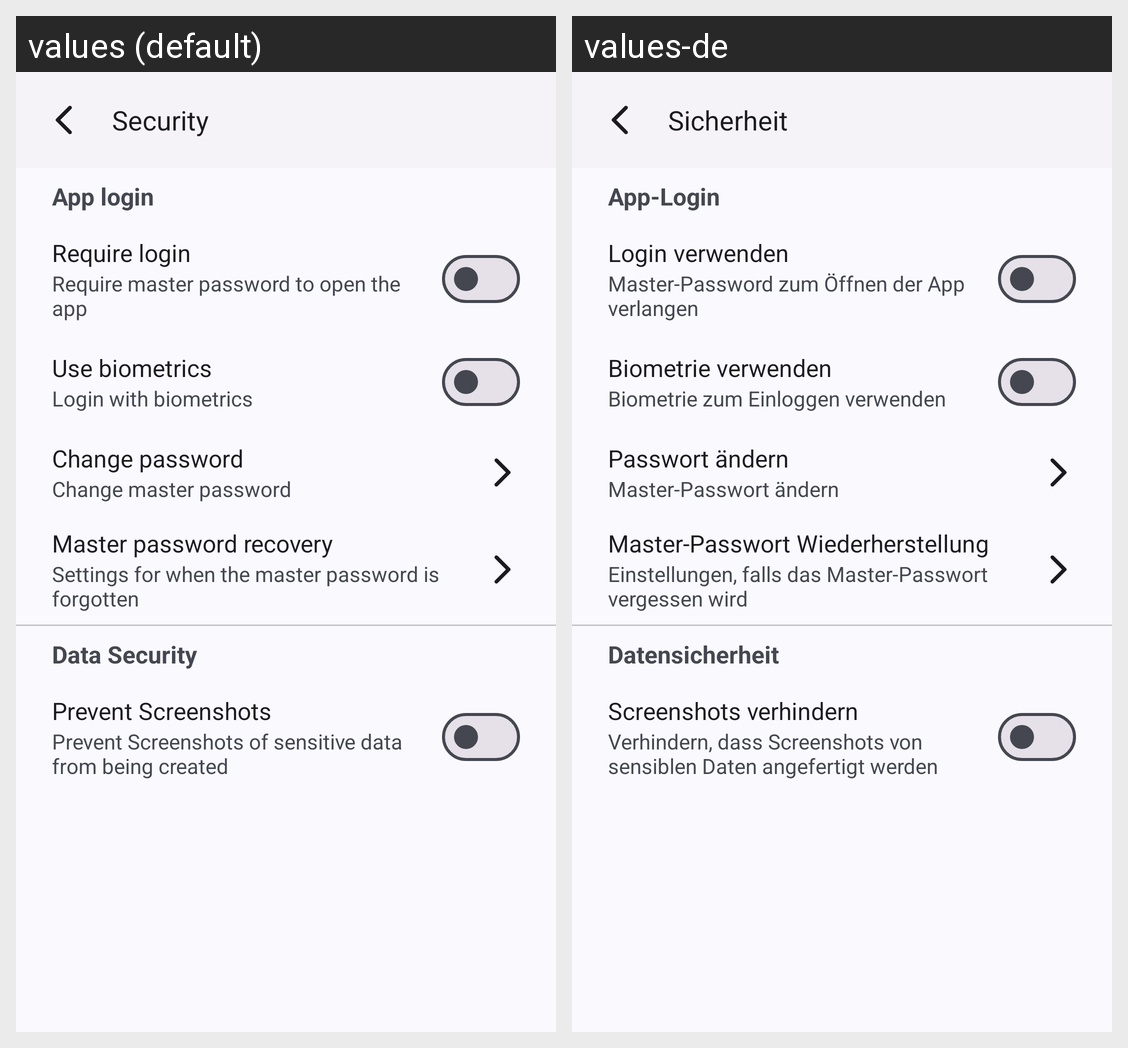

Translations of the strings shown on this Android screen, per locale in the grid:
Android screen res/layout/activity_settings_security.xml rendered under 2 locales, left to right: values (default), values-de. Device: Nexus 5 (rendered at 1080×1920; each locale shown at half size, 540×960, under a caption strip naming it); theme Theme.PasswordVault.
Strings drawn on this screen, with the default value and each locale's value (text and hints the layout hard-codes, and strings that could not be matched under every locale, appear in the picture but are not listed):

settings_security
  values: Security
  values-de: Sicherheit

settings_security_login
  values: App login
  values-de: App-Login

settings_security_login_app
  values: Require login
  values-de: Login verwenden

settings_security_login_app_info
  values: Require master password to open the app
  values-de: Master-Password zum Öffnen der App verlangen

settings_security_login_biometrics
  values: Use biometrics
  values-de: Biometrie verwenden

settings_security_login_biometrics_info
  values: Login with biometrics
  values-de: Biometrie zum Einloggen verwenden

settings_security_login_password
  values: Change password
  values-de: Passwort ändern

settings_security_login_password_info
  values: Change master password
  values-de: Master-Passwort ändern

settings_security_login_recovery
  values: Master password recovery
  values-de: Master-Passwort Wiederherstellung

settings_security_login_recovery_info
  values: Settings for when the master password is forgotten
  values-de: Einstellungen, falls das Master-Passwort vergessen wird

settings_security_data
  values: Data Security
  values-de: Datensicherheit

settings_security_data_screenshot
  values: Prevent Screenshots
  values-de: Screenshots verhindern

settings_security_data_screenshot_info
  values: Prevent Screenshots of sensitive data from being created
  values-de: Verhindern, dass Screenshots von sensiblen Daten angefertigt werden
